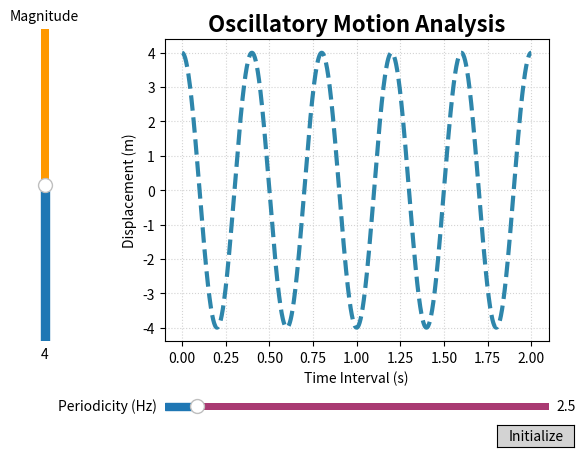

The script that saved this image: (Note: this script raises an exception after producing the figure.)
import numpy as np
import matplotlib.pyplot as plt
from matplotlib.widgets import Slider, Button

# Create figure and main plot
fig, ax = plt.subplots()
fig.subplots_adjust(left=0.3, bottom=0.25)

# Initial parameters
magnitude = 4.0
periodicity = 2.5  # Hz

# Time data
t = np.linspace(0, 2.0, 1200)
y = magnitude * np.cos(2 * np.pi * periodicity * t)

# Plot the oscillatory motion
line, = ax.plot(t, y, '--', color='#2E86AB', linewidth=3)
ax.set_xlabel('Time Interval (s)')
ax.set_ylabel('Displacement (m)')
ax.set_title('Oscillatory Motion Analysis', fontsize=16, fontweight='bold')
ax.grid(True, linestyle=':', color='lightgray')

# Add vertical magnitude slider
ax_mag = plt.axes([0.1, 0.25, 0.025, 0.65], facecolor='none')
mag_slider = Slider(
    ax=ax_mag,
    label='Magnitude',
    valmin=0.0,
    valmax=8.0,
    valinit=magnitude,
    orientation='vertical',
    color='#1f77b4',
    track_color='#ff9900',
    valfmt='%1.0f'
)

# Style the magnitude slider
mag_slider.ax.set_facecolor('none')
mag_slider.ax.set_ylim(0, 8)
mag_slider.ax.set_yticks([])
mag_slider.ax.set_yticklabels([])
mag_slider.ax.spines['left'].set_visible(False)
mag_slider.ax.spines['right'].set_visible(False)
mag_slider.ax.spines['top'].set_visible(False)
mag_slider.ax.spines['bottom'].set_visible(False)

# Add horizontal periodicity slider
ax_per = plt.axes([0.3, 0.1, 0.6, 0.03], facecolor='none')
per_slider = Slider(
    ax=ax_per,
    label='Periodicity (Hz)',
    valmin=0.0,
    valmax=30.0,
    valinit=periodicity,
    color='#1f77b4',
    track_color='#a93a72',
    valfmt='%1.1f'
)

# Style the periodicity slider
per_slider.ax.set_facecolor('none')
per_slider.ax.set_xticks([])
per_slider.ax.set_xticklabels([])
per_slider.ax.spines['left'].set_visible(False)
per_slider.ax.spines['right'].set_visible(False)
per_slider.ax.spines['top'].set_visible(False)
per_slider.ax.spines['bottom'].set_visible(False)

# Add initialize button
ax_init = plt.axes([0.82, 0.03, 0.12, 0.045])
init_button = Button(ax_init, 'Initialize', color='lightgray', hovercolor='lightblue')

# Update function for sliders
def update(val):
    mag = mag_slider.val
    per = per_slider.val
    y = mag * np.cos(2 * np.pi * per * t)
    line.set_ydata(y)
    fig.canvas.draw_idle()

# Connect sliders to update function
mag_slider.on_changed(update)
per_slider.on_changed(update)

# Initialize button function
def init_button_clicked(event):
    mag_slider.set_val(4.0)
    per_slider.set_val(2.5)
    update(4.0)

init_button.on_clicked(init_button_clicked)

# Show the plot
plt.savefig(r"eval_workspace_gpt-5.2-codex/Qwen3-VL-32B-Instruct/python/3e2ce01d8c774a18b12812bfc916d361.png", bbox_inches="tight")
